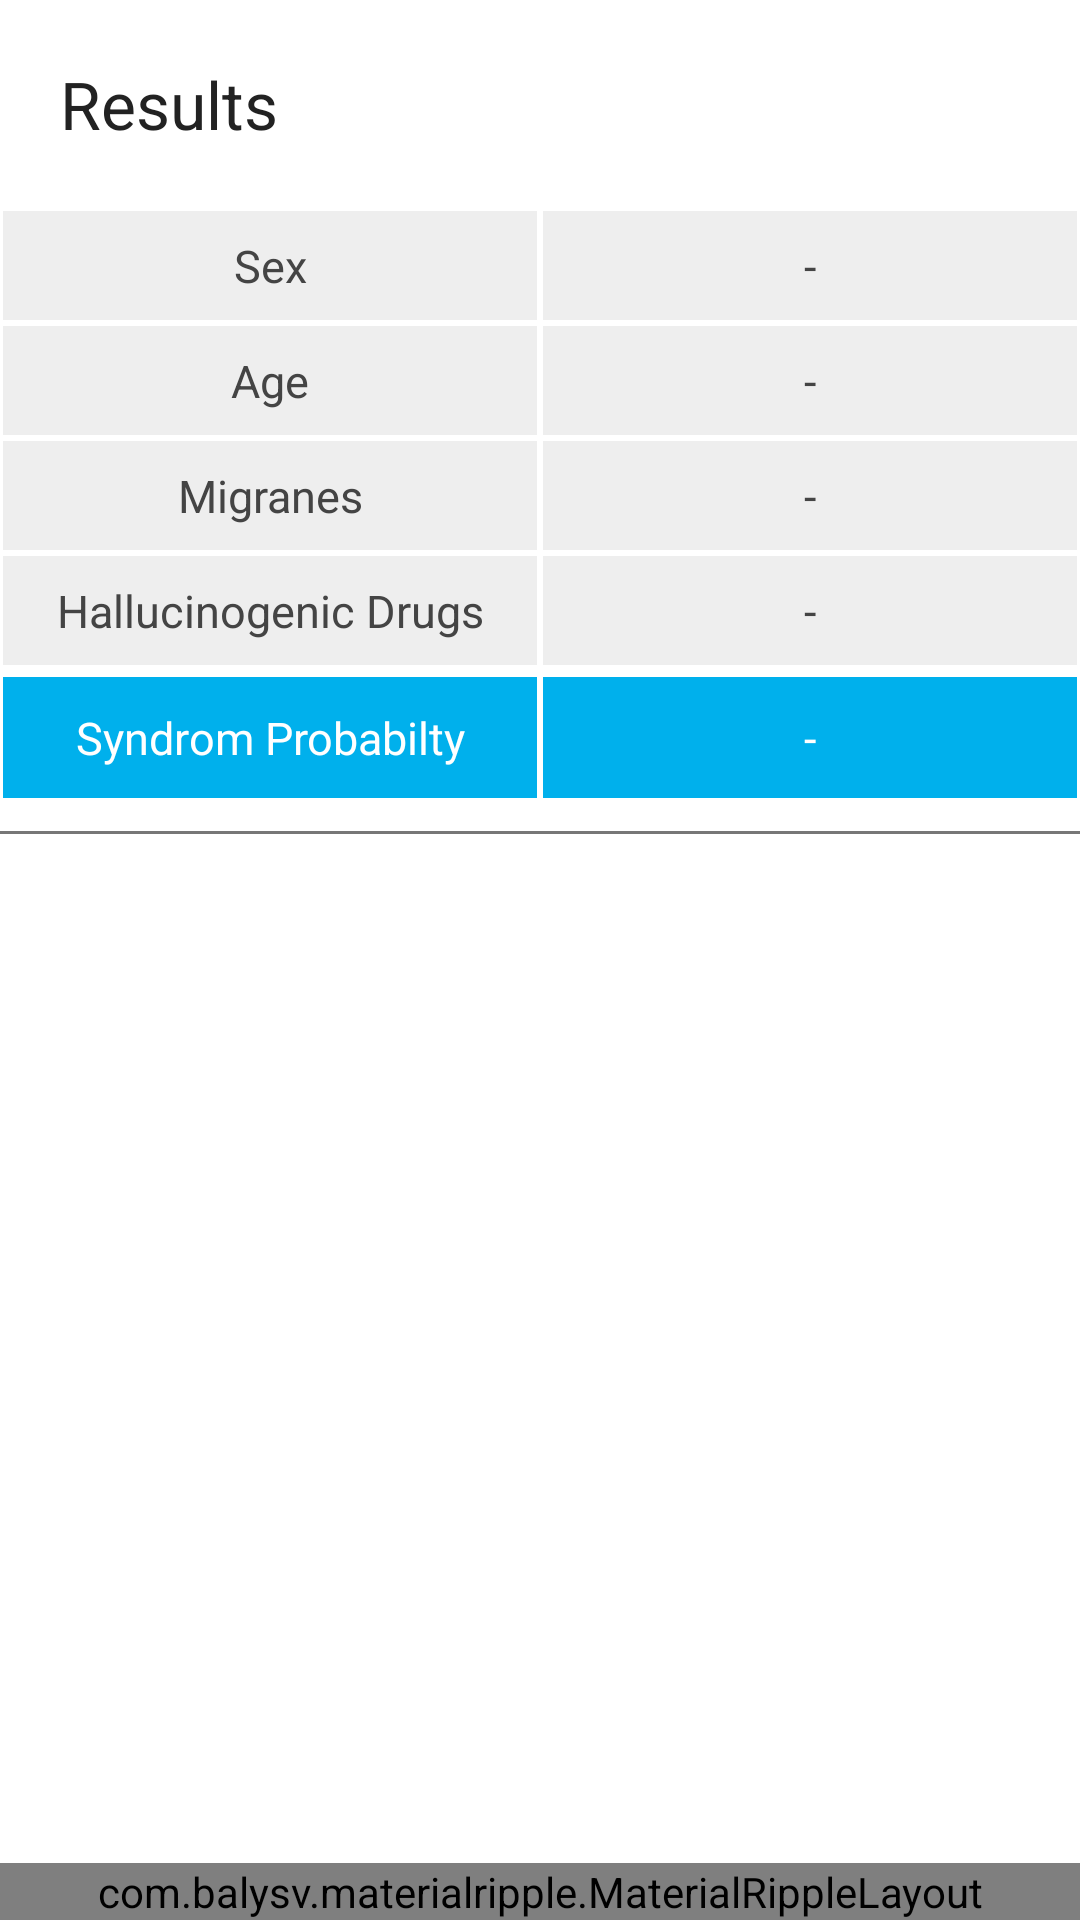

Layout XML and referenced resources for this Android screen:
<!-- AndroidManifest.xml: application theme AppTheme -->
<!-- res/layout/layout_viewpager_test_result.xml -->
<?xml version="1.0" encoding="utf-8"?>
<RelativeLayout xmlns:android="http://schemas.android.com/apk/res/android"
    android:layout_width="match_parent"
    android:layout_height="match_parent"
    xmlns:app="http://schemas.android.com/apk/res-auto"
    android:background="#fff">

    <TextView
        android:id="@+id/textView2"
        android:layout_width="wrap_content"
        android:layout_height="wrap_content"
        android:layout_alignParentLeft="true"
        android:layout_alignParentStart="true"
        android:layout_alignParentTop="true"
        android:padding="20dp"
        android:text="Results"
        android:textColor="#222"
        android:textSize="22dp" />

    <FrameLayout
        android:layout_width="match_parent"
        android:layout_height="wrap_content"
        android:layout_alignParentLeft="true"
        android:layout_alignParentStart="true"
        android:layout_below="@+id/textView2">

        <include layout="@layout/item_syndrome_calculator" />
    </FrameLayout>

    <com.balysv.materialripple.MaterialRippleLayout
        android:layout_width="match_parent"
        android:layout_height="wrap_content"
        android:layout_weight="1"
        android:layout_alignParentBottom="true"
        android:background="#fff"
        app:mrl_rippleAlpha="0.2"
        app:mrl_rippleColor="#ddd"
        app:mrl_rippleDelayClick="true"
        app:mrl_rippleHover="true"
        app:mrl_rippleOverlay="true">

    <TextView
        android:id="@+id/tvHome"
        android:layout_width="match_parent"
        android:layout_height="wrap_content"
        android:background="#222"
        android:elevation="2dp"
        android:gravity="center"
        android:padding="15dp"
        android:text="Home"
        android:textColor="#fff" />
</com.balysv.materialripple.MaterialRippleLayout>
</RelativeLayout>
<!-- res/layout/item_syndrome_calculator.xml (included above) -->
<LinearLayout xmlns:android="http://schemas.android.com/apk/res/android"
    android:layout_width="match_parent"
    android:layout_height="wrap_content"
    android:orientation="vertical">

    <LinearLayout
        android:layout_width="match_parent"
        android:layout_height="wrap_content"
        android:orientation="horizontal">

        <TextView
            android:layout_width="0dp"
            android:layout_height="wrap_content"
            android:layout_margin="1dp"
            android:layout_weight="1"
            android:background="#eee"
            android:gravity="center"
            android:padding="8dp"
            android:text="Sex"
            android:textColor="#444"
            android:textSize="15sp" />

        <TextView
            android:id="@+id/tvSex"
            android:layout_width="0dp"
            android:layout_height="wrap_content"
            android:layout_margin="1dp"
            android:layout_weight="1"
            android:background="#eee"
            android:gravity="center"
            android:padding="8dp"
            android:text="-"
            android:textColor="#444"
            android:textSize="15sp" />
    </LinearLayout>

    <LinearLayout
        android:layout_width="match_parent"
        android:layout_height="wrap_content"
        android:orientation="horizontal">

        <TextView
            android:layout_width="0dp"
            android:layout_height="wrap_content"
            android:layout_margin="1dp"
            android:layout_weight="1"
            android:background="#eee"
            android:gravity="center"
            android:padding="8dp"
            android:text="Age"
            android:textColor="#444"
            android:textSize="15sp" />

        <TextView
            android:id="@+id/tvAge"
            android:layout_width="0dp"
            android:layout_height="wrap_content"
            android:layout_margin="1dp"
            android:layout_weight="1"
            android:background="#eee"
            android:gravity="center"
            android:padding="8dp"
            android:text="-"
            android:textColor="#444"
            android:textSize="15sp" />
    </LinearLayout>

    <LinearLayout
        android:layout_width="match_parent"
        android:layout_height="wrap_content"
        android:orientation="horizontal">

        <TextView
            android:layout_width="0dp"
            android:layout_height="wrap_content"
            android:layout_margin="1dp"
            android:layout_weight="1"
            android:background="#eee"
            android:ellipsize="marquee"
            android:gravity="center"
            android:padding="8dp"
            android:text="Migranes"
            android:textColor="#444"
            android:textSize="15sp" />

        <TextView
            android:id="@+id/tvMigranes"
            android:layout_width="0dp"
            android:layout_height="wrap_content"
            android:layout_margin="1dp"
            android:layout_weight="1"
            android:background="#eee"
            android:gravity="center"
            android:padding="8dp"
            android:text="-"
            android:textColor="#444"
            android:textSize="15sp" />
    </LinearLayout>

    <LinearLayout
        android:layout_width="match_parent"
        android:layout_height="wrap_content"
        android:orientation="horizontal">

        <TextView
            android:layout_width="0dp"
            android:layout_height="wrap_content"
            android:layout_margin="1dp"
            android:layout_weight="1"
            android:background="#eee"
            android:ellipsize="marquee"
            android:gravity="center"
            android:lines="1"
            android:padding="8dp"
            android:text="Hallucinogenic Drugs"
            android:textColor="#444"
            android:textSize="15sp" />

        <TextView
            android:id="@+id/tvDrugs"
            android:layout_width="0dp"
            android:layout_height="wrap_content"
            android:layout_margin="1dp"
            android:layout_weight="1"
            android:background="#eee"
            android:gravity="center"
            android:padding="8dp"
            android:text="-"
            android:textColor="#444"
            android:textSize="15sp" />
    </LinearLayout>

    <LinearLayout
        android:layout_width="match_parent"
        android:layout_height="wrap_content"
        android:layout_marginTop="2dp"
        android:orientation="horizontal">

        <TextView
            android:layout_width="0dp"
            android:layout_height="wrap_content"
            android:layout_margin="1dp"
            android:layout_weight="1"
            android:background="@color/colorPrimary"
            android:ellipsize="marquee"
            android:gravity="center"
            android:lines="1"
            android:padding="10dp"
            android:text="Syndrom Probabilty"
            android:textColor="#fff"
            android:textSize="15sp" />

        <TextView
            android:id="@+id/tvProbability"
            android:layout_width="0dp"
            android:layout_height="wrap_content"
            android:layout_margin="1dp"
            android:layout_weight="1"
            android:background="@color/colorPrimary"
            android:gravity="center"
            android:padding="10dp"
            android:text="-"
            android:textColor="#fff"
            android:textSize="15sp" />
    </LinearLayout>

    <View
        android:layout_width="match_parent"
        android:layout_height="1dp"
        android:layout_marginBottom="10dp"
        android:layout_marginTop="10dp"
        android:background="#777" />

</LinearLayout>
<!-- resources referenced by this layout -->
<resources>
  <color name="colorPrimary">#00B0EC</color>
  <style name="AppTheme" parent="Theme.AppCompat.Light.DarkActionBar">
          <item name="colorPrimary">@color/colorPrimary</item>
          <item name="colorPrimaryDark">@color/colorPrimaryDark</item>
          <item name="colorAccent">@color/colorAccent</item>
      </style>
  <color name="colorPrimaryDark">#0083e8</color>
  <color name="colorAccent">#FF4081</color>
</resources>
